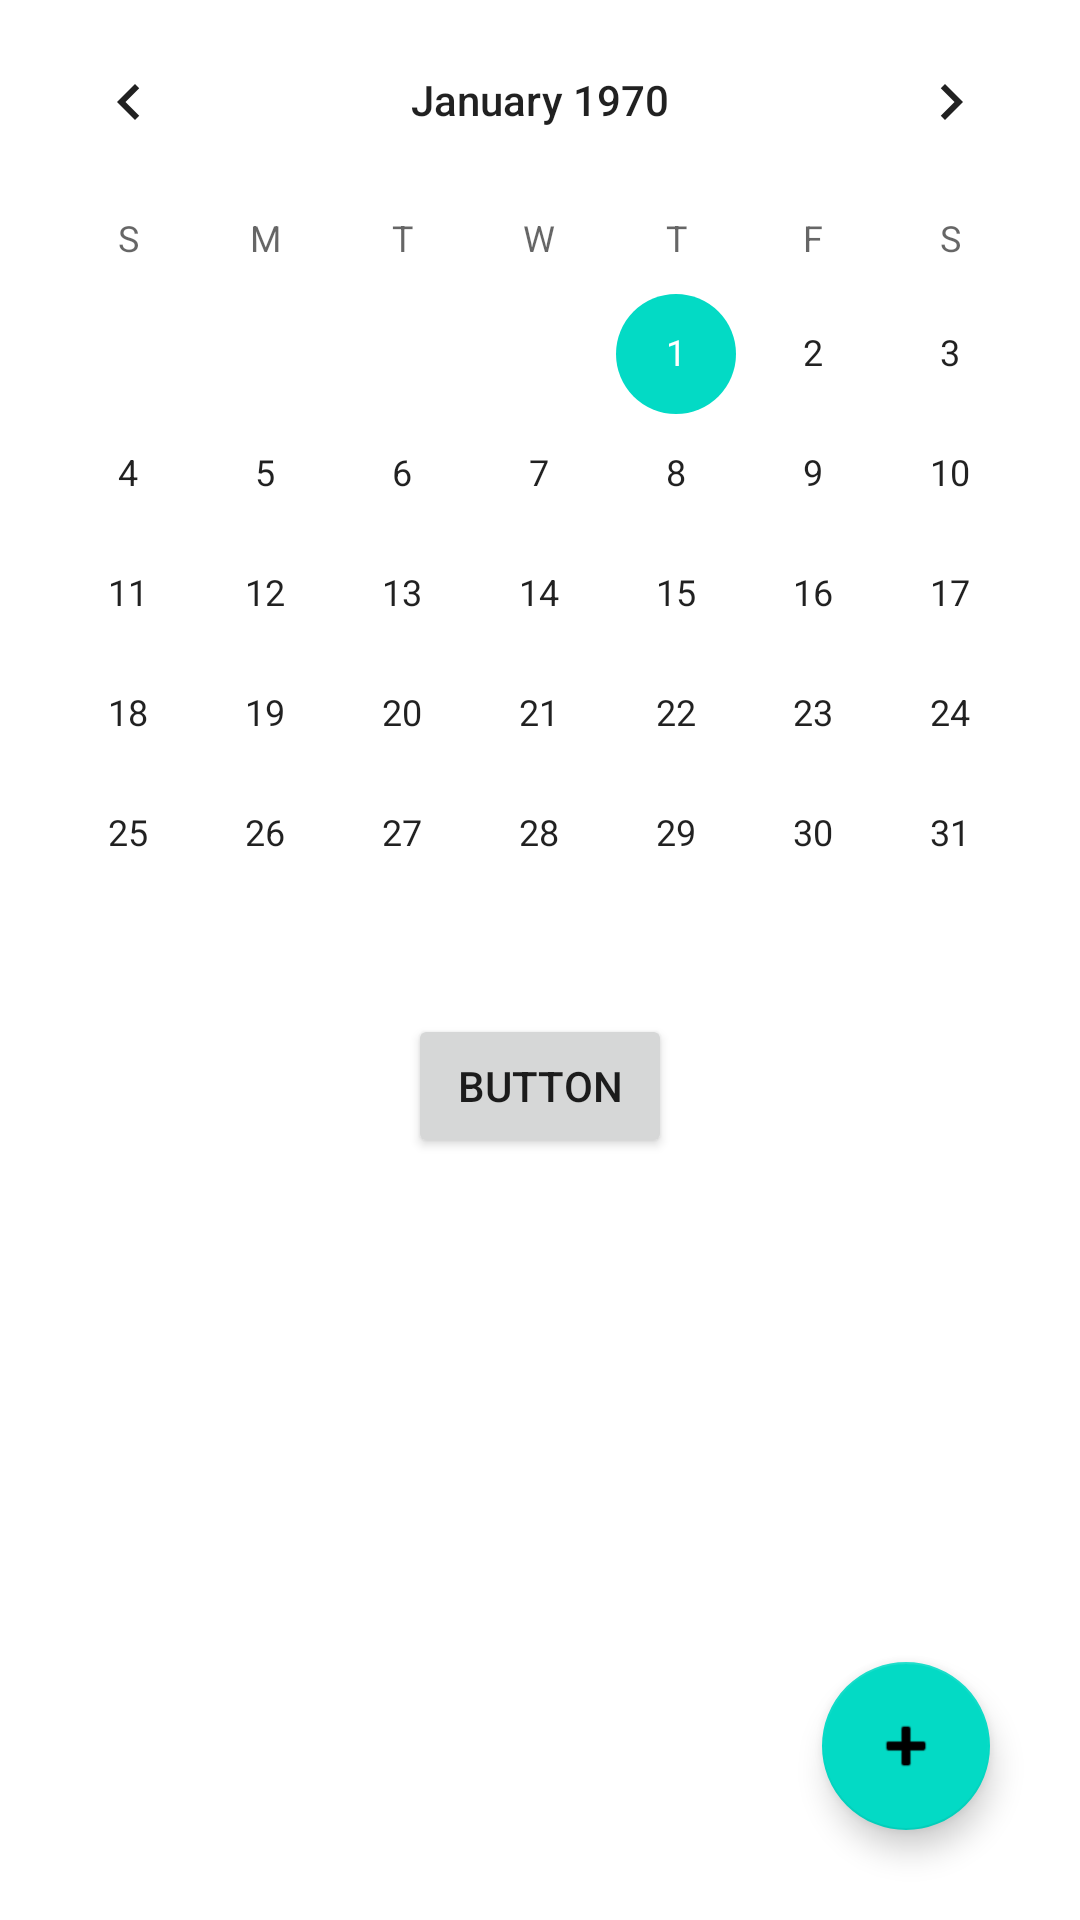

Produce the Android XML layout that renders to this screen, including the resource entries it uses.
<!-- AndroidManifest.xml: application theme Theme.DailyExpensesWSR -->
<!-- res/layout/activity_main.xml -->
<?xml version="1.0" encoding="utf-8"?>
<androidx.constraintlayout.widget.ConstraintLayout xmlns:android="http://schemas.android.com/apk/res/android"
    xmlns:app="http://schemas.android.com/apk/res-auto"
    xmlns:tools="http://schemas.android.com/tools"
    android:layout_width="match_parent"
    android:layout_height="match_parent"
    tools:context=".MainActivity">


    <CalendarView
        android:id="@+id/calendarView"
        android:layout_width="match_parent"
        android:layout_height="wrap_content"
        app:layout_constraintEnd_toEndOf="parent"
        app:layout_constraintStart_toStartOf="parent"
        app:layout_constraintTop_toTopOf="parent" />

    <androidx.recyclerview.widget.RecyclerView
        android:id="@+id/recyclerView"
        android:layout_width="0dp"
        android:layout_height="0dp"
        app:layout_constraintBottom_toBottomOf="parent"
        app:layout_constraintEnd_toEndOf="parent"
        app:layout_constraintHorizontal_bias="0.0"
        app:layout_constraintStart_toStartOf="parent"
        app:layout_constraintTop_toBottomOf="@+id/btnShowGraphics" />

    <com.google.android.material.floatingactionbutton.FloatingActionButton
        android:id="@+id/floatingActionButton"
        android:layout_width="wrap_content"
        android:layout_height="wrap_content"
        android:layout_marginEnd="30dp"
        android:layout_marginBottom="30dp"
        android:clickable="true"
        app:layout_constraintBottom_toBottomOf="parent"
        app:layout_constraintEnd_toEndOf="parent"
        app:srcCompat="@android:drawable/ic_input_add" />

    <Button
        android:id="@+id/btnShowGraphics"
        android:layout_width="wrap_content"
        android:layout_height="wrap_content"
        android:text="Button"
        app:layout_constraintEnd_toEndOf="parent"
        app:layout_constraintStart_toStartOf="parent"
        app:layout_constraintTop_toBottomOf="@+id/calendarView" />
</androidx.constraintlayout.widget.ConstraintLayout>
<!-- resources referenced by this layout -->
<resources>
  <style name="Theme.DailyExpensesWSR" parent="Theme.MaterialComponents.DayNight.DarkActionBar">
          
          <item name="colorPrimary">@color/purple_500</item>
          <item name="colorPrimaryVariant">@color/purple_700</item>
          <item name="colorOnPrimary">@color/white</item>
          
          <item name="colorSecondary">@color/teal_200</item>
          <item name="colorSecondaryVariant">@color/teal_700</item>
          <item name="colorOnSecondary">@color/black</item>
          
          <item name="android:statusBarColor" tools:targetApi="l">?attr/colorPrimaryVariant</item>
          
      </style>
  <!-- not gathered from this repository: default colours our renderer supplied (Android Studio template values) -->
  <color name="purple_500">#FF6200EE</color>
  <color name="purple_700">#FF3700B3</color>
  <color name="teal_200">#FF03DAC5</color>
  <color name="teal_700">#FF018786</color>
  <color name="black">#FF000000</color>
  <color name="white">#FFFFFFFF</color>
</resources>
